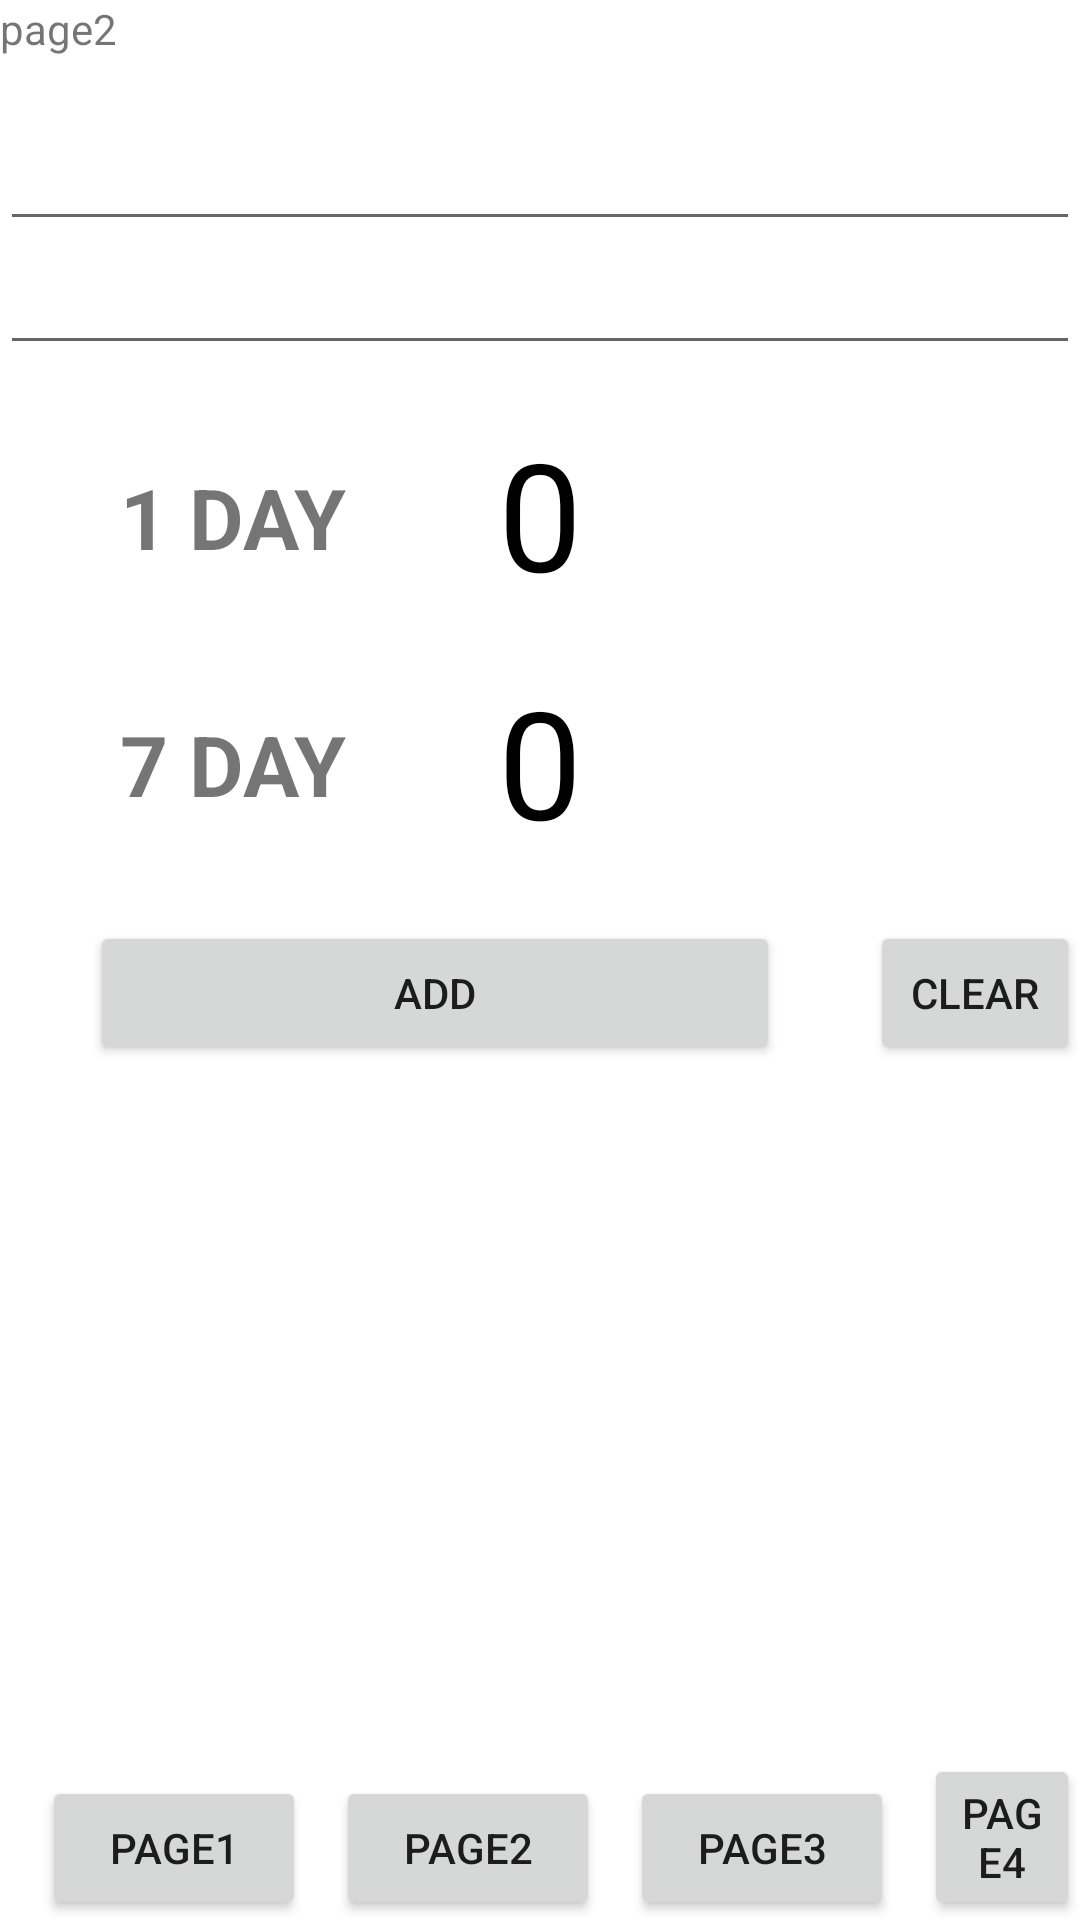

The Android layout XML behind this screen, and the referenced resources:
<!-- AndroidManifest.xml: application theme Theme.Firebaseapp -->
<!-- res/layout/activity_page2.xml -->
<?xml version="1.0" encoding="utf-8"?>
<RelativeLayout xmlns:android="http://schemas.android.com/apk/res/android"
    xmlns:app="http://schemas.android.com/apk/res-auto"
    xmlns:tools="http://schemas.android.com/tools"
    android:layout_width="match_parent"
    android:layout_height="match_parent"
    tools:context=".Page2">


    <TextView
        android:id="@+id/textView"
        android:layout_width="wrap_content"
        android:layout_height="wrap_content"
        android:text="page2"
        app:layout_constraintTop_toTopOf="parent" />

    <TableLayout
        android:layout_width="406dp"
        android:layout_height="48dp"
        app:layout_constraintBottom_toBottomOf="parent">

        <TableRow
            android:layout_width="match_parent"
            android:layout_height="match_parent">

        </TableRow>

    </TableLayout>

    <EditText
        android:id="@+id/edittext_number_1"
        android:layout_width="match_parent"
        android:layout_height="wrap_content"
        android:layout_below="@id/textView"
        android:layout_marginTop="20dp"
        android:inputType="number" />

    <EditText
        android:id="@+id/edittext_number_2"
        android:layout_width="match_parent"
        android:layout_height="wrap_content"
        android:layout_below="@id/edittext_number_1"
        android:layout_alignParentStart="true"
        android:inputType="number" />

    <TextView
        android:id="@+id/textview_result"
        android:layout_width="wrap_content"
        android:layout_height="wrap_content"
        android:layout_below="@id/edittext_number_2"
        android:layout_centerHorizontal="true"
        android:layout_marginTop="16dp"
        android:text="0"
        android:textColor="@android:color/black"
        android:textSize="50sp" />

    <TextView
        android:id="@+id/textview1_result"
        android:layout_width="wrap_content"
        android:layout_height="wrap_content"
        android:layout_below="@id/textview_result"
        android:layout_centerHorizontal="true"
        android:layout_marginTop="16dp"
        android:text="0"
        android:textColor="@android:color/black"
        android:textSize="50sp" />

    <Button
        android:id="@+id/button_add"
        android:layout_width="230dp"
        android:layout_height="wrap_content"
        android:layout_below="@id/textview1_result"
        android:layout_marginLeft="30dp"
        android:layout_marginTop="20dp"
        android:text="add" />

    <Button
        android:id="@+id/button_clear"
        android:layout_width="100dp"
        android:layout_height="wrap_content"
        android:layout_below="@id/textview1_result"
        android:layout_marginLeft="30dp"
        android:layout_marginTop="20dp"
        android:layout_toRightOf="@id/button_add"
        android:text="clear" />


    <Button
        android:id="@+id/page1"
        android:layout_width="wrap_content"
        android:layout_height="wrap_content"
        android:layout_alignParentStart="true"
        android:layout_alignParentBottom="true"
        android:layout_marginStart="14dp"
        android:layout_marginBottom="0dp"
        android:text="page1" />

    <Button
        android:id="@+id/page2"
        android:layout_width="wrap_content"
        android:layout_height="wrap_content"
        android:layout_alignParentBottom="true"
        android:layout_marginLeft="10dp"
        android:layout_marginBottom="0dp"
        android:layout_toRightOf="@id/page1"
        android:text="page2" />

    <Button
        android:id="@+id/page3"
        android:layout_width="wrap_content"
        android:layout_height="wrap_content"
        android:layout_alignParentBottom="true"
        android:layout_toRightOf="@id/page2"
        android:layout_marginBottom="0dp"
        android:layout_marginLeft="10dp"
        android:text="page3" />

    <Button
        android:id="@+id/page4"
        android:layout_width="wrap_content"
        android:layout_height="wrap_content"
        android:layout_alignParentBottom="true"
        android:layout_marginLeft="10dp"
        android:layout_marginBottom="0dp"
        android:layout_toRightOf="@id/page3"
        android:text="page4" />

    <TextView
        android:id="@+id/textView4"
        android:layout_width="wrap_content"
        android:layout_height="wrap_content"
        android:layout_below="@id/edittext_number_2"
        android:layout_centerHorizontal="false"
        android:layout_marginLeft="40dp"
        android:layout_marginTop="32dp"
        android:text="1 DAY"
        android:textSize="28dp"
        android:textStyle="bold"/>

    <TextView
        android:id="@+id/textView5"
        android:layout_width="wrap_content"
        android:layout_height="wrap_content"
        android:layout_below="@id/textView4"
        android:layout_centerHorizontal="false"
        android:layout_marginLeft="40dp"
        android:layout_marginTop="45dp"
        android:text="7 DAY"
        android:textSize="28dp"
        android:textStyle="bold"/>

</RelativeLayout>
<!-- resources referenced by this layout -->
<resources>
  <style name="Theme.Firebaseapp" parent="Theme.MaterialComponents.DayNight.DarkActionBar">
          
          <item name="colorPrimary">@color/blue_1</item>
          <item name="colorPrimaryVariant">@color/teal_200</item>
          <item name="colorOnPrimary">@color/white</item>
          
          <item name="colorSecondary">@color/teal_200</item>
          <item name="colorSecondaryVariant">@color/teal_700</item>
          <item name="colorOnSecondary">@color/black</item>
          
          <item name="android:statusBarColor" tools:targetApi="l">?attr/colorPrimaryVariant</item>
          
      </style>
  <color name="blue_1">#3399CC</color>
  <color name="teal_200">#ADD8E6</color>
  <color name="white">#FFFFFFFF</color>
  <color name="teal_700">#FF018786</color>
  <color name="black">#FF000000</color>
</resources>
